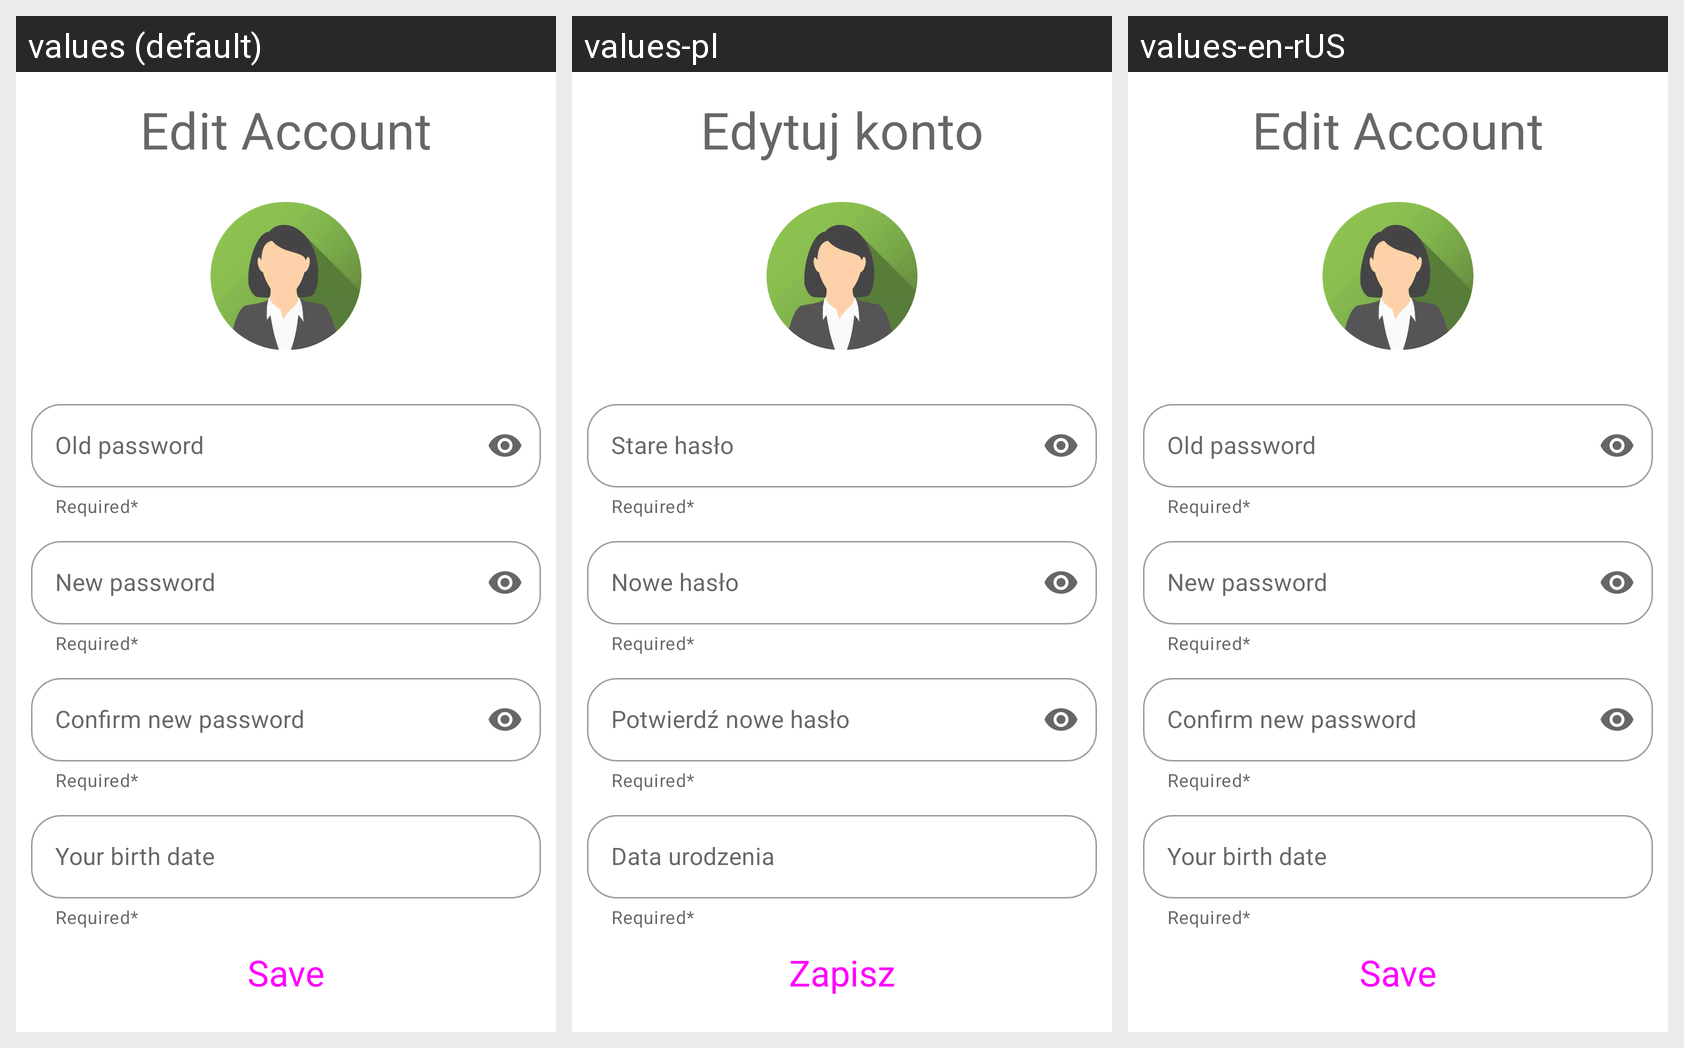

This grid shows one Android layout under several languages. Give, for every string resource on the screen, its name, the default text and each shown locale's text.
Android screen res/layout/fragment_user_info.xml rendered under 3 locales, left to right: values (default), values-pl, values-en-rUS. Device: Nexus 5 (rendered at 1080×1920; each locale shown at half size, 540×960, under a caption strip naming it); theme Theme.MobileClient.
Strings drawn on this screen, with the default value and each locale's value (text and hints the layout hard-codes, and strings that could not be matched under every locale, appear in the picture but are not listed):

edit_account
  values: Edit Account
  values-pl: Edytuj konto
  values-en-rUS: Edit Account

old_password
  values: Old password
  values-pl: Stare hasło
  values-en-rUS: Old password

new_password
  values: New password
  values-pl: Nowe hasło
  values-en-rUS: New password

new_password_confirm
  values: Confirm new password
  values-pl: Potwierdź nowe hasło
  values-en-rUS: Confirm new password

birthday_hint
  values: Your birth date
  values-pl: Data urodzenia
  values-en-rUS: Your birth date

save
  values: Save
  values-pl: Zapisz
  values-en-rUS: Save
